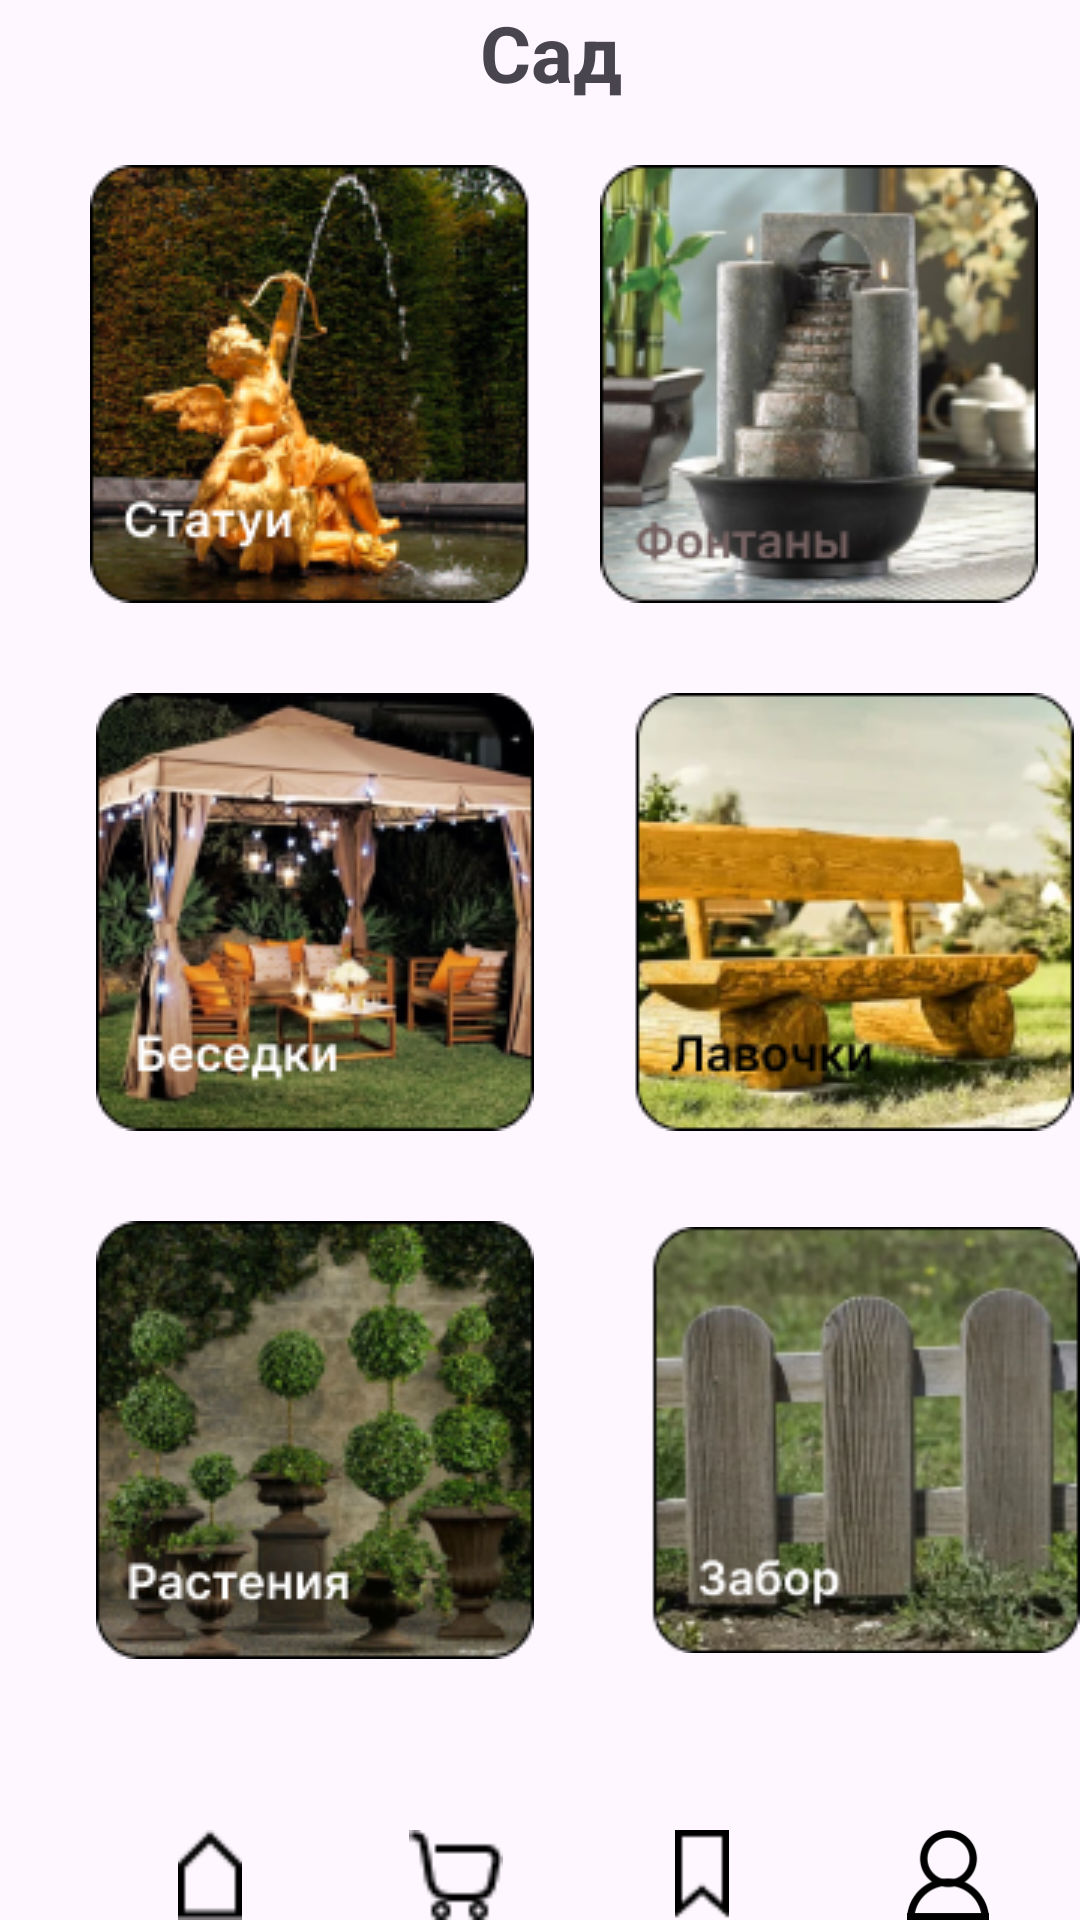

Here is an Android app screen rendered from its layout file. Give the layout XML and the strings, colors and styles it references.
<!-- AndroidManifest.xml: application theme Theme.Shop5 -->
<!-- res/layout/activity_garden.xml -->
<?xml version="1.0" encoding="utf-8"?>
<RelativeLayout xmlns:android="http://schemas.android.com/apk/res/android"
    xmlns:app="http://schemas.android.com/apk/res-auto"
    xmlns:tools="http://schemas.android.com/tools"
    android:layout_width="match_parent"
    android:layout_height="match_parent"
    tools:context=".Catedories.GardenActivity">

    <TextView
        android:id="@+id/txtGarden"
        android:layout_width="wrap_content"
        android:layout_height="wrap_content"
        android:text="Сад"
        android:layout_marginLeft="160dp"
        android:textSize="26dp"
        android:textStyle="bold"/>

    <ImageView
        android:id="@+id/line1"
        android:layout_width="wrap_content"
        android:layout_height="wrap_content"
        android:src="@drawable/line"
        android:layout_above="@+id/dawn_panel1"
        android:layout_marginBottom="-710dp"/>
    <LinearLayout
        android:id="@+id/dawn_panel1"
        android:layout_width="match_parent"
        android:layout_height="wrap_content"
        android:orientation="horizontal"
        android:layout_marginTop="20dp"
        android:gravity="bottom">

        <ImageView
            android:id="@+id/home"
            android:layout_width="40dp"
            android:layout_height="30dp"
            android:src="@drawable/home"
            android:layout_marginLeft="50dp" />

        <ImageView
            android:id="@+id/cart"
            android:layout_width="40dp"
            android:layout_height="30dp"
            android:src="@drawable/cart"
            android:layout_marginTop="690dp"
            android:layout_marginLeft="42dp" />

        <ImageView
            android:id="@+id/favorites"
            android:layout_width="40dp"
            android:layout_height="30dp"
            android:src="@drawable/favorites"
            android:layout_marginTop="690dp"
            android:layout_marginLeft="42dp" />

        <ImageView
            android:id="@+id/user"
            android:layout_width="40dp"
            android:layout_height="30dp"
            android:src="@drawable/user"
            android:layout_marginTop="690dp"
            android:layout_marginLeft="42dp"/>

    </LinearLayout>

    <TextView
        android:id="@+id/home_txt1"
        android:layout_width="match_parent"
        android:layout_height="match_parent"
        android:textSize="10sp"
        android:layout_below="@+id/dawn_panel1"
        android:layout_marginLeft="52dp"
        android:text="Главная"/>

    <TextView
        android:id="@+id/cart_txt1"
        android:layout_width="match_parent"
        android:layout_height="match_parent"
        android:textSize="10sp"
        android:layout_below="@+id/dawn_panel1"
        android:layout_marginLeft="132dp"
        android:text="Корзина"/>
    <TextView
        android:id="@+id/favorites_txt1"
        android:layout_width="match_parent"
        android:layout_height="match_parent"
        android:textSize="10sp"
        android:layout_below="@+id/dawn_panel1"
        android:layout_marginLeft="210dp"
        android:text="Избранное"/>
    <TextView
        android:id="@+id/user_txt1"
        android:layout_width="match_parent"
        android:layout_height="match_parent"
        android:textSize="10sp"
        android:layout_below="@+id/dawn_panel1"
        android:layout_marginLeft="296dp"
        android:text="Профиль"/>

    <ImageView
        android:id="@+id/statues1"
        android:layout_width="wrap_content"
        android:layout_height="wrap_content"
        android:layout_marginLeft="30dp"
        android:layout_marginTop="20dp"
        android:layout_below="@+id/txtGarden"
        android:src="@drawable/statues1" />

    <ImageView
        android:id="@+id/fountains"
        android:layout_width="wrap_content"
        android:layout_height="wrap_content"
        android:layout_marginLeft="200dp"
        android:layout_marginTop="20dp"
        android:layout_below="@+id/txtGarden"
        android:src="@drawable/fountains" />

    <ImageView
        android:id="@+id/benches"
        android:layout_width="wrap_content"
        android:layout_height="wrap_content"
        android:layout_below="@+id/fountains"
        android:layout_marginLeft="210dp"
        android:layout_marginTop="30dp"
        android:src="@drawable/benches" />

    <ImageView
        android:id="@+id/gazebos"
        android:layout_width="wrap_content"
        android:layout_height="wrap_content"
        android:layout_below="@+id/statues1"
        android:layout_marginLeft="32dp"
        android:layout_marginTop="30dp"
        android:src="@drawable/gazebos" />

    <ImageView
        android:id="@+id/fences"
        android:layout_width="wrap_content"
        android:layout_height="wrap_content"
        android:layout_below="@+id/benches"
        android:layout_marginLeft="210dp"
        android:layout_marginTop="30dp"
        android:src="@drawable/fences" />

    <ImageView
        android:id="@+id/plants"
        android:layout_width="wrap_content"
        android:layout_height="wrap_content"
        android:layout_below="@+id/gazebos"
        android:layout_marginLeft="32dp"
        android:layout_marginTop="30dp"
        android:src="@drawable/plants" />


</RelativeLayout>
<!-- resources referenced by this layout -->
<resources>
  <!-- drawable benches: png bitmap (drawable, 45144 bytes) -->
  <!-- drawable cart: png bitmap (drawable, 404 bytes) -->
  <!-- drawable favorites: png bitmap (drawable, 261 bytes) -->
  <!-- drawable fences: png bitmap (drawable, 44233 bytes) -->
  <!-- drawable fountains: png bitmap (drawable, 44345 bytes) -->
  <!-- drawable gazebos: png bitmap (drawable, 51855 bytes) -->
  <!-- drawable home: png bitmap (drawable, 221 bytes) -->
  <!-- drawable line: png bitmap (drawable, 118 bytes) -->
  <!-- drawable plants: png bitmap (drawable, 52242 bytes) -->
  <!-- drawable statues1: png bitmap (drawable, 57359 bytes) -->
  <!-- drawable user: png bitmap (drawable, 1749 bytes) -->
  <style name="Theme.Shop5" parent="Base.Theme.Shop5" />
  <style name="Base.Theme.Shop5" parent="Theme.Material3.DayNight.NoActionBar">
          
          
          <item name="android:windowActivityTransitions">true</item>
      </style>
</resources>
